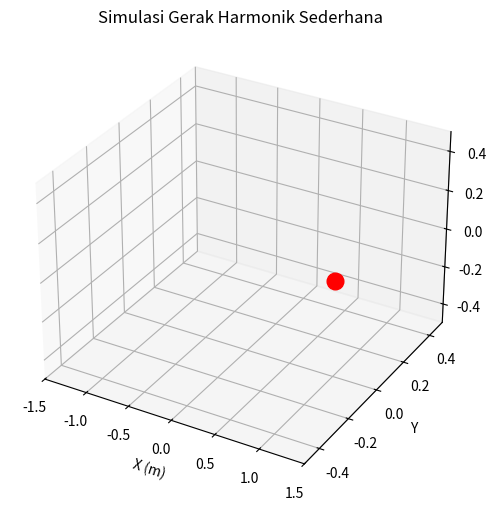

Source code (Python):
# [redacted]
import numpy as np
import matplotlib.pyplot as plt
from matplotlib.animation import FuncAnimation, PillowWriter

# Parameter GHS
A = 1.0
omega = 2 * np.pi
phi = 0
t_max = 6
dt = 0.02

t = np.arange(0, t_max, dt)
x = A * np.cos(omega * t + phi)

# Membuat lintasan 3D (bolak-balik pada sumbu x, y & z)
y = 0.3 * np.sin(omega * t)
z = 0.3 * np.sin(2 * omega * t)

# Setup figure
fig = plt.figure(figsize=(8, 6))
ax = fig.add_subplot(111, projection='3d')
ax.set_title("Simulasi Gerak Harmonik Sederhana")
ax.set_xlim(-1.5, 1.5)
ax.set_ylim(-0.5, 0.5)
ax.set_zlim(-0.5, 0.5)
ax.set_xlabel("X (m)")
ax.set_ylabel("Y")
ax.set_zlabel("Z")

# Objek bola GHS
ball, = ax.plot([], [], [], 'o', markersize=12, color='red')

trail, = ax.plot([], [], [], lw=1, color='blue')


# Fungsi update animasi
def update(frame):
    ball.set_data([x[frame]], [y[frame]])
    ball.set_3d_properties([z[frame]])
    trail.set_data(x[:frame], y[:frame])
    trail.set_3d_properties(z[:frame])
    return ball, trail


anim = FuncAnimation(fig,
                     update,
                     frames=len(t),
                     interval=20,
                     blit=True)

gif_writer = PillowWriter(fps=40)

plt.show()
